Photos from the image-classification dataset "transformed_dataset" in the GitHub repository kay-16/CSC173-DeepCV-Reambonanza. Its 4 classes are: dangerous, extremely dangerous, safe, slightly risky.

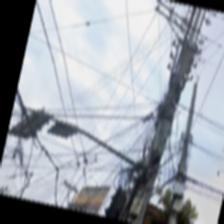
Label: dangerous

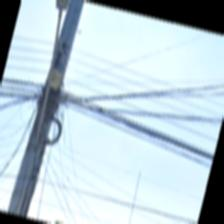
Label: dangerous

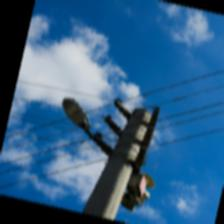
Label: safe

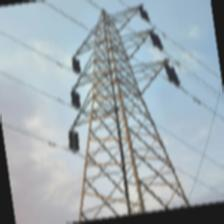
Label: safe

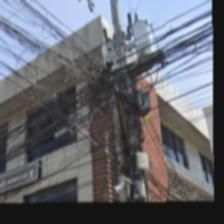
Label: extremely dangerous

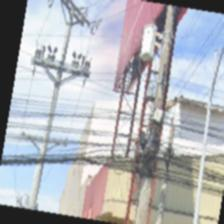
Label: slightly risky
